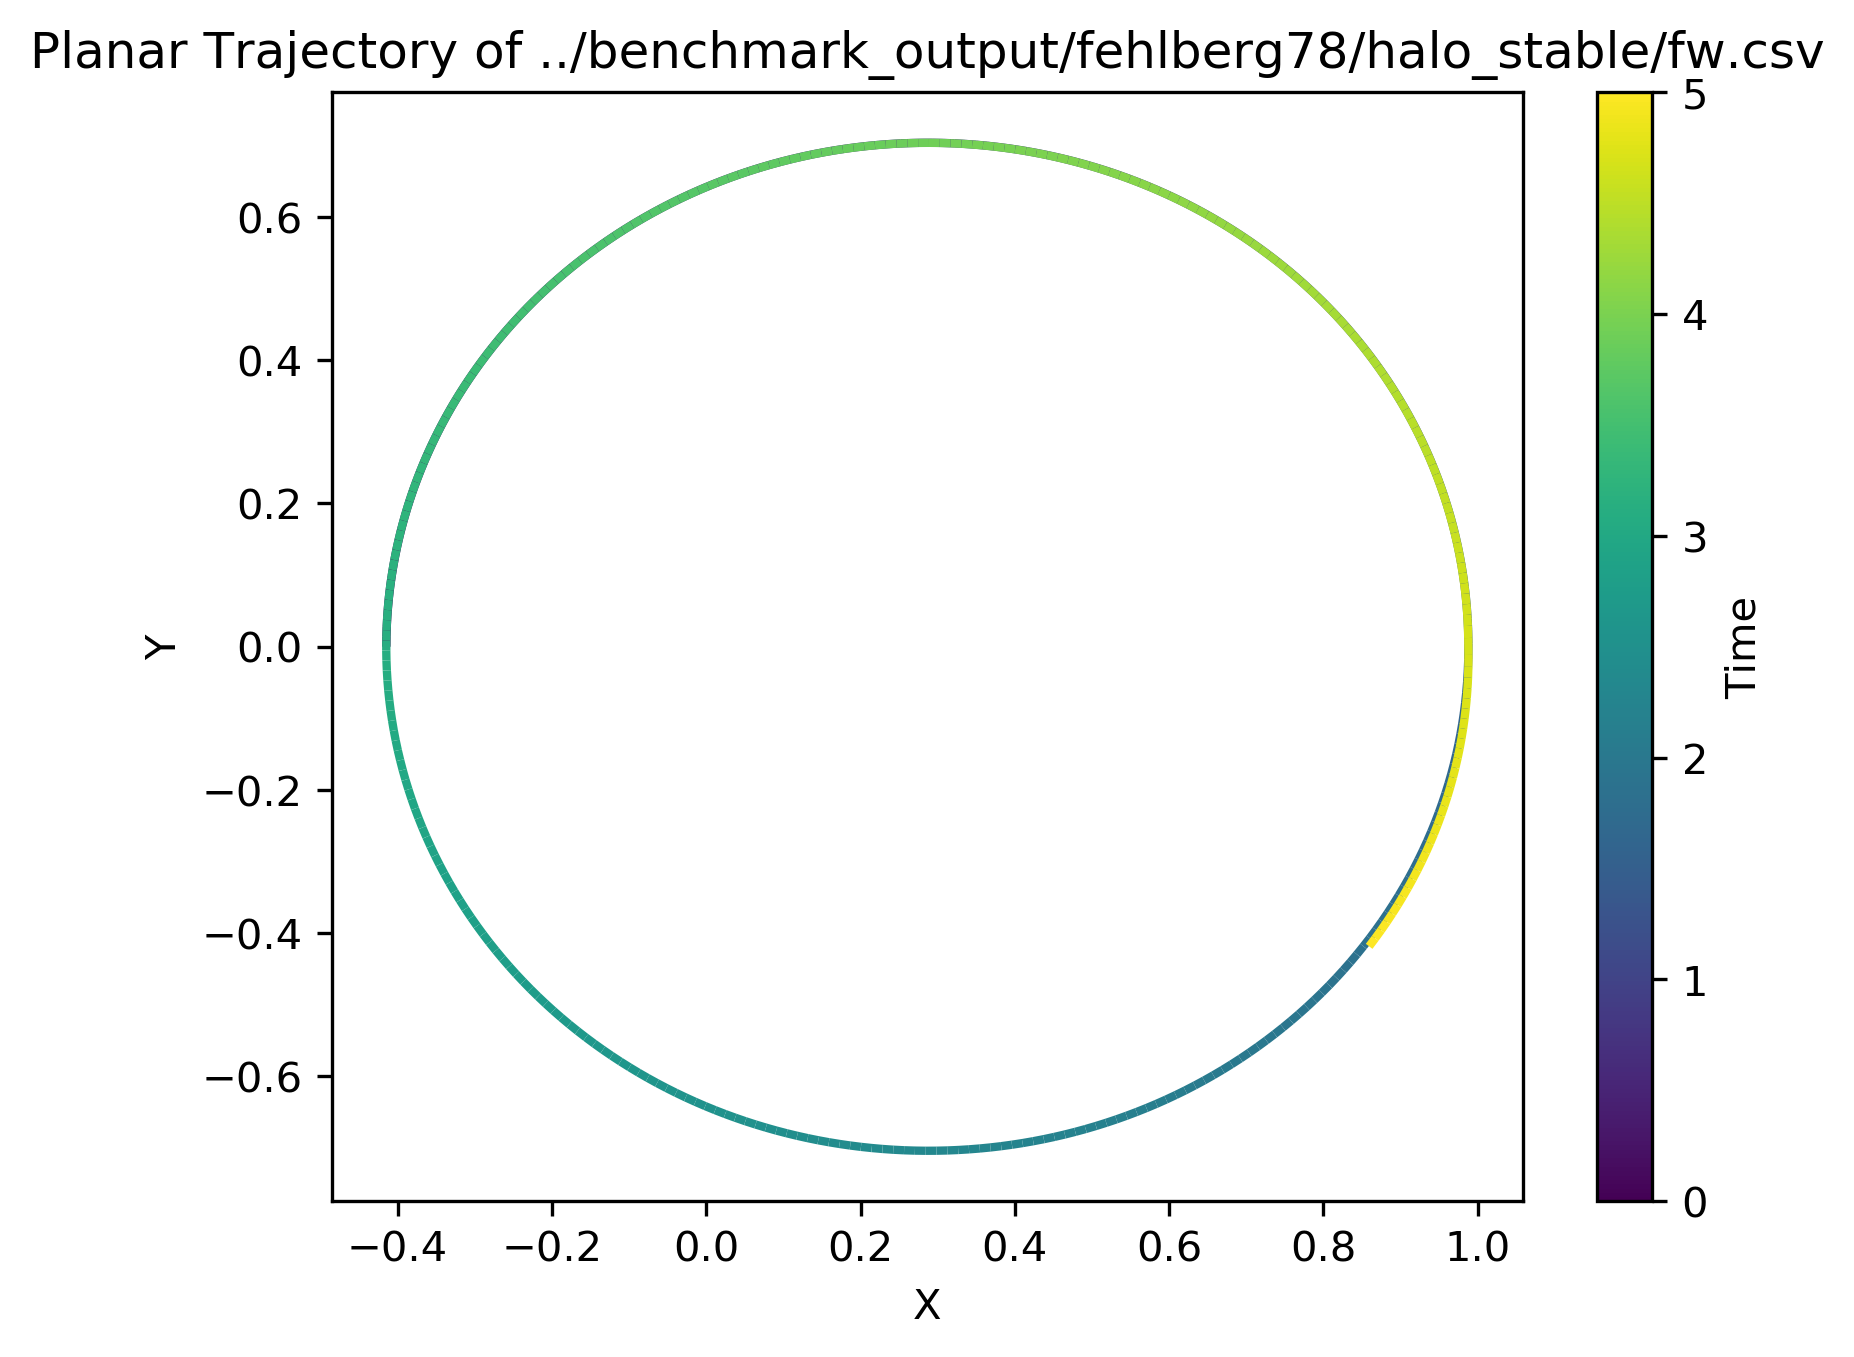

The file beside this chart, header and first rows:
t, x, y, z, dx, dy, dz
0, -0.4146, 2.77269e-23, 0.9075, -1.15556e-12, 1.408, 3.99799e-13
0.01, -0.4144, 0.01408, 0.9075, 0.0281, 1.407, -0.009186
0.02, -0.414, 0.02814, 0.9073, 0.0562, 1.406, -0.01837
0.03, -0.4133, 0.0422, 0.9071, 0.08427, 1.405, -0.02756
0.04, -0.4123, 0.05624, 0.9068, 0.1123, 1.403, -0.03674
0.05, -0.4111, 0.07026, 0.9064, 0.1403, 1.401, -0.04591
0.06, -0.4095, 0.08425, 0.9059, 0.1682, 1.397, -0.05508
0.07, -0.4077, 0.09821, 0.9053, 0.1961, 1.394, -0.06425
0.08, -0.4056, 0.1121, 0.9046, 0.2239, 1.39, -0.07341
0.09, -0.4032, 0.126, 0.9038, 0.2516, 1.385, -0.08256
0.1, -0.4006, 0.1398, 0.9029, 0.2792, 1.38, -0.0917
0.11, -0.3976, 0.1536, 0.902, 0.3067, 1.374, -0.1008
0.12, -0.3944, 0.1673, 0.9009, 0.334, 1.367, -0.11
0.13, -0.3909, 0.1809, 0.8998, 0.3613, 1.36, -0.1191
0.14, -0.3872, 0.1945, 0.8985, 0.3883, 1.353, -0.1282
0.15, -0.3832, 0.208, 0.8972, 0.4153, 1.345, -0.1373
0.16, -0.3789, 0.2214, 0.8958, 0.442, 1.336, -0.1463
0.17, -0.3743, 0.2347, 0.8943, 0.4686, 1.327, -0.1554
0.18, -0.3695, 0.2479, 0.8927, 0.495, 1.317, -0.1644
0.19, -0.3644, 0.261, 0.891, 0.5212, 1.307, -0.1734
0.2, -0.3591, 0.2741, 0.8892, 0.5472, 1.296, -0.1824
0.21, -0.3535, 0.287, 0.8874, 0.5729, 1.285, -0.1914
0.22, -0.3476, 0.2998, 0.8854, 0.5984, 1.273, -0.2004
0.23, -0.3415, 0.3124, 0.8833, 0.6237, 1.261, -0.2093
0.24, -0.3352, 0.325, 0.8812, 0.6488, 1.248, -0.2183
0.25, -0.3286, 0.3374, 0.879, 0.6736, 1.235, -0.2272
0.26, -0.3217, 0.3497, 0.8767, 0.6981, 1.221, -0.236
0.27, -0.3146, 0.3618, 0.8743, 0.7223, 1.207, -0.2449
0.28, -0.3073, 0.3738, 0.8718, 0.7462, 1.192, -0.2537
0.29, -0.2997, 0.3857, 0.8692, 0.7699, 1.177, -0.2625
0.3, -0.2919, 0.3974, 0.8665, 0.7932, 1.162, -0.2713
0.31, -0.2838, 0.4089, 0.8638, 0.8162, 1.145, -0.28
0.32, -0.2755, 0.4203, 0.8609, 0.8389, 1.129, -0.2887
0.33, -0.267, 0.4315, 0.858, 0.8612, 1.112, -0.2974
0.34, -0.2583, 0.4425, 0.855, 0.8832, 1.094, -0.3061
0.35, -0.2494, 0.4534, 0.8519, 0.9048, 1.076, -0.3147
0.36, -0.2402, 0.464, 0.8487, 0.9261, 1.058, -0.3233
0.37, -0.2308, 0.4745, 0.8454, 0.947, 1.039, -0.3318
0.38, -0.2213, 0.4848, 0.842, 0.9675, 1.02, -0.3403
0.39, -0.2115, 0.4949, 0.8386, 0.9877, 1, -0.3488
0.4, -0.2015, 0.5048, 0.8351, 1.007, 0.9804, -0.3573
0.41, -0.1914, 0.5145, 0.8314, 1.027, 0.96, -0.3657
0.42, -0.181, 0.524, 0.8277, 1.046, 0.9392, -0.374
0.43, -0.1704, 0.5333, 0.824, 1.064, 0.9181, -0.3824
0.44, -0.1597, 0.5424, 0.8201, 1.082, 0.8966, -0.3907
0.45, -0.1488, 0.5512, 0.8162, 1.1, 0.8747, -0.3989
0.46, -0.1377, 0.5599, 0.8121, 1.117, 0.8525, -0.4071
0.47, -0.1265, 0.5683, 0.808, 1.134, 0.8299, -0.4153
0.48, -0.115, 0.5765, 0.8038, 1.15, 0.8071, -0.4234
0.49, -0.1035, 0.5844, 0.7995, 1.166, 0.7838, -0.4315
0.5, -0.09172, 0.5921, 0.7952, 1.181, 0.7603, -0.4395
0.51, -0.07983, 0.5996, 0.7908, 1.196, 0.7365, -0.4475
0.52, -0.0678, 0.6069, 0.7862, 1.211, 0.7124, -0.4555
0.53, -0.05562, 0.6139, 0.7816, 1.225, 0.688, -0.4634
0.54, -0.04331, 0.6206, 0.777, 1.238, 0.6633, -0.4712
0.55, -0.03086, 0.6271, 0.7722, 1.251, 0.6384, -0.479
0.56, -0.01829, 0.6334, 0.7674, 1.263, 0.6132, -0.4868
0.57, -0.005596, 0.6394, 0.7625, 1.275, 0.5878, -0.4945
0.58, 0.007215, 0.6452, 0.7575, 1.287, 0.5621, -0.5021
0.59, 0.02014, 0.6507, 0.7524, 1.298, 0.5362, -0.5097
... 441 more rows
